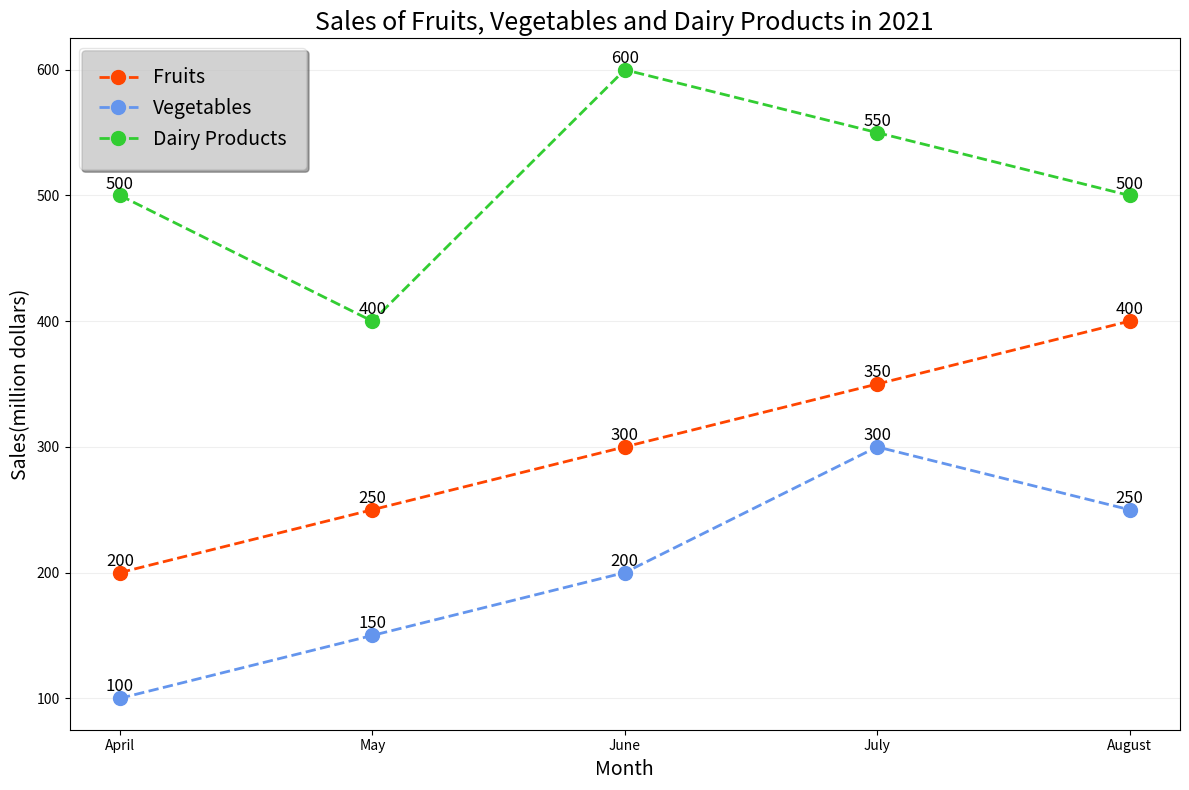

The matplotlib source for this figure: (Note: this script raises an exception after producing the figure.)

import matplotlib.pyplot as plt
import numpy as np
plt.rcParams['font.family'] = 'sans-serif'

fig = plt.figure(figsize=(12, 8))
ax = fig.add_subplot(1, 1, 1)

months = np.array(['April','May','June','July','August'])
fruits = np.array([200, 250, 300, 350, 400])
vegetables = np.array([100, 150, 200, 300, 250])
dairy = np.array([500, 400, 600, 550, 500])

ax.plot(months, fruits, label='Fruits', color='orangered', marker='o', linestyle='--', linewidth=2, markersize=10)
ax.plot(months, vegetables, label='Vegetables', color='cornflowerblue', marker='o', linestyle='--', linewidth=2, markersize=10)
ax.plot(months, dairy, label='Dairy Products', color='limegreen', marker='o', linestyle='--', linewidth=2, markersize=10)

ax.set_title('Sales of Fruits, Vegetables and Dairy Products in 2021', fontsize=18)
ax.set_xlabel('Month', fontsize=14)
ax.set_ylabel('Sales(million dollars)', fontsize=14)

ax.xaxis.set_ticks(months)
ax.legend(loc='upper left', fontsize=14, fancybox=True, framealpha=0.5, shadow=True, borderpad=1)

for x, y1, y2, y3 in zip(months, fruits, vegetables, dairy):
    ax.annotate(f'{y1}', xy=(x, y1), xytext=(0, 5), textcoords='offset points', fontsize=12, ha='center')
    ax.annotate(f'{y2}', xy=(x, y2), xytext=(0, 5), textcoords='offset points', fontsize=12, ha='center')
    ax.annotate(f'{y3}', xy=(x, y3), xytext=(0, 5), textcoords='offset points', fontsize=12, ha='center')

ax.grid(axis='y', alpha=0.2)
plt.tight_layout()
plt.savefig('line chart/png/443.png')
plt.clf()
